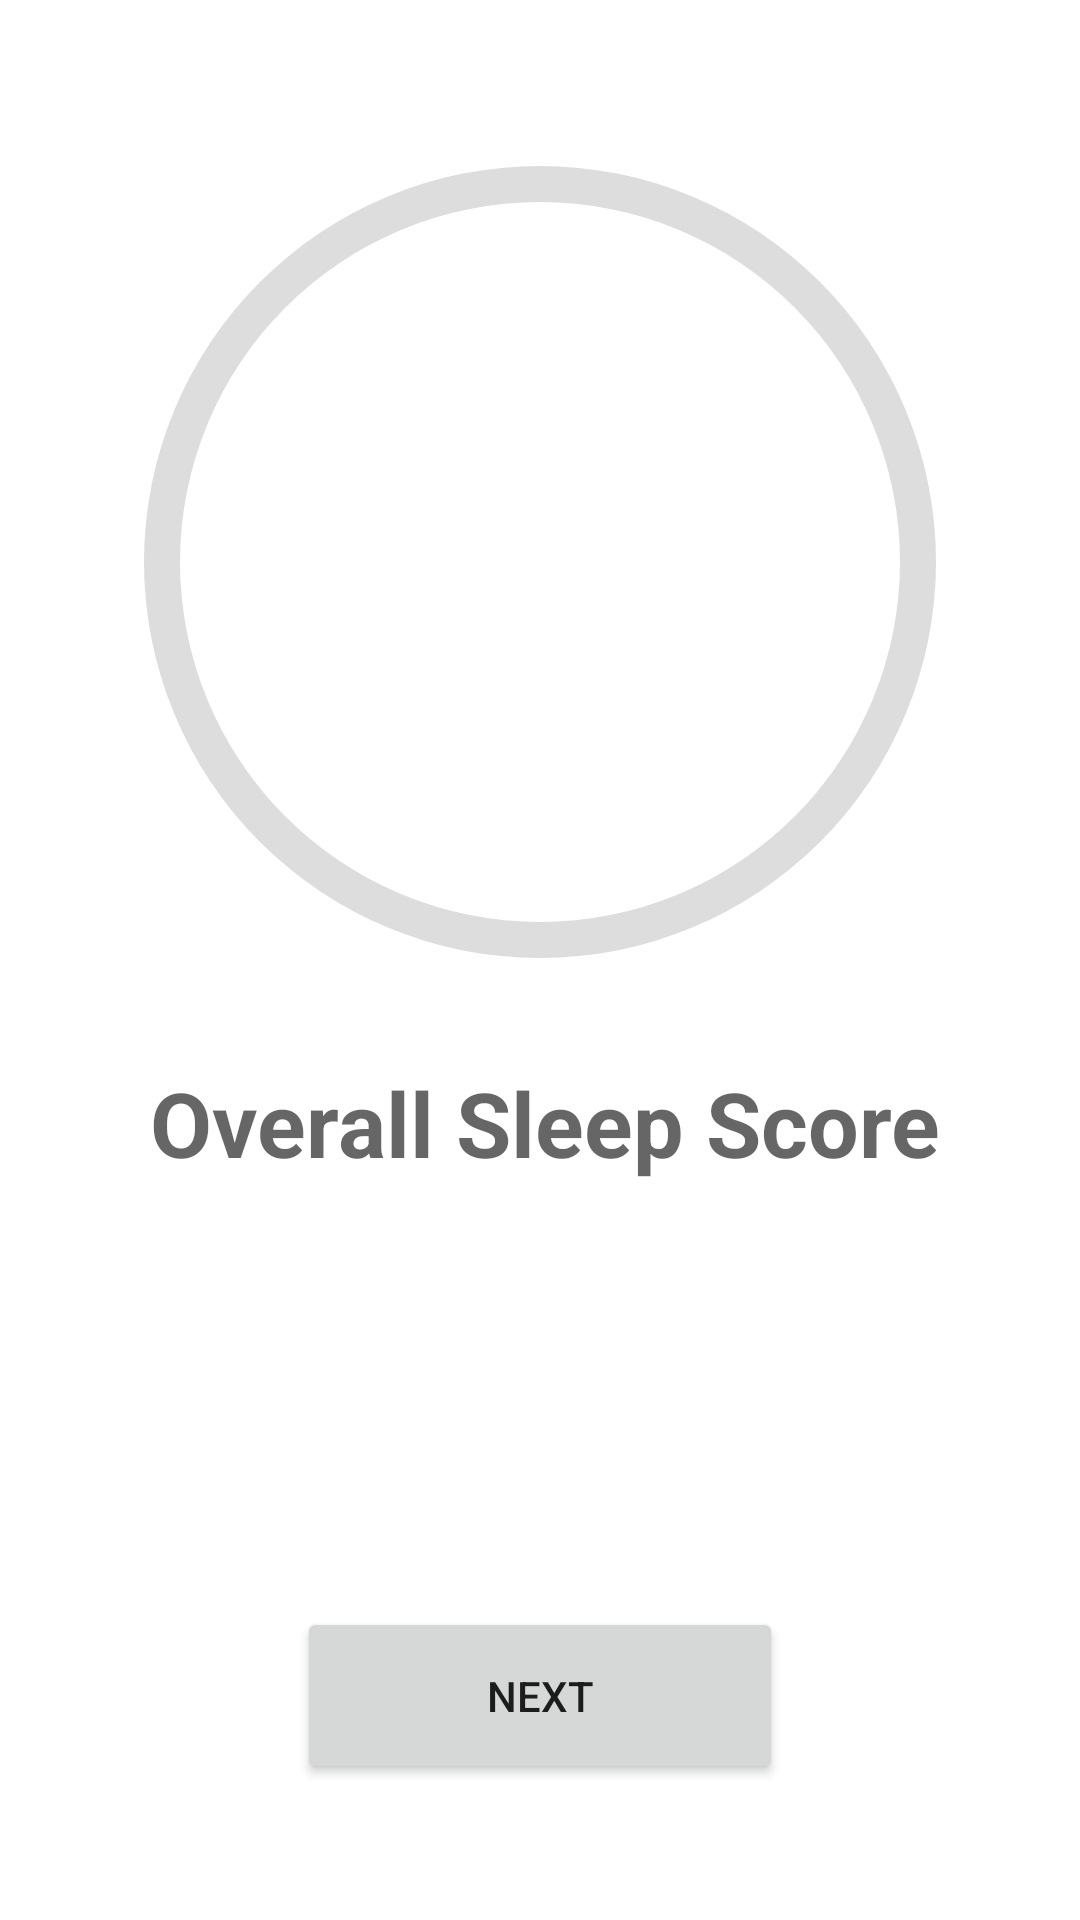

Layout XML and referenced resources for this Android screen:
<!-- AndroidManifest.xml: application theme Theme.Trial_v1 -->
<!-- res/layout/activity_main2.xml -->
<?xml version="1.0" encoding="utf-8"?>
<androidx.constraintlayout.widget.ConstraintLayout
    xmlns:android="http://schemas.android.com/apk/res/android"
    xmlns:app="http://schemas.android.com/apk/res-auto"
    xmlns:tools="http://schemas.android.com/tools"
    android:layout_width="match_parent"
    android:layout_height="match_parent">

    <TextView
        android:id="@+id/textView"
        android:layout_width="396dp"
        android:layout_height="49dp"
        android:text="Overall Sleep Score"
        android:textAlignment="center"
        android:textAppearance="@style/TextAppearance.AppCompat.Display1"
        android:textFontWeight="700"
        android:textSize="30sp"
        android:textStyle="bold"
        android:fontFamily="sans-serif-light"
        app:layout_constraintBottom_toBottomOf="parent"
        app:layout_constraintEnd_toEndOf="parent"
        app:layout_constraintHorizontal_bias="0.466"
        app:layout_constraintStart_toStartOf="parent"
        app:layout_constraintTop_toTopOf="parent"
        app:layout_constraintVertical_bias="0.599" />

    <TextView
        android:id="@+id/textView2"
        android:layout_width="412dp"
        android:layout_height="143dp"
        android:textAlignment="center"
        app:layout_constraintBottom_toBottomOf="parent"
        app:layout_constraintEnd_toEndOf="parent"
        app:layout_constraintHorizontal_bias="0.0"
        app:layout_constraintStart_toStartOf="parent"
        app:layout_constraintTop_toTopOf="parent"
        app:layout_constraintVertical_bias="0.856" />

    <TextView
        android:id="@+id/textView4"
        android:layout_width="169dp"
        android:layout_height="87dp"
        android:textAlignment="center"
        android:textAppearance="@style/TextAppearance.AppCompat.Display1"
        android:textFontWeight="700"
        android:textSize="65sp"
        app:layout_constraintBottom_toBottomOf="@+id/progressBar"
        app:layout_constraintEnd_toEndOf="@+id/progressBar"
        app:layout_constraintHorizontal_bias="0.549"
        app:layout_constraintStart_toStartOf="@+id/progressBar"
        app:layout_constraintTop_toTopOf="@+id/progressBar"
        app:layout_constraintVertical_bias="0.484" />

    <ProgressBar
        android:id="@+id/progressBar"
        style="?android:attr/progressBarStyle"
        android:layout_width="360dp"
        android:layout_height="320dp"
        android:indeterminateOnly="false"
        android:progressDrawable="@drawable/circle"
        app:layout_constraintBottom_toBottomOf="parent"
        app:layout_constraintEnd_toEndOf="parent"
        app:layout_constraintStart_toStartOf="parent"
        app:layout_constraintTop_toTopOf="parent"
        app:layout_constraintVertical_bias="0.085"
        />

    <Button
        android:id="@+id/button2"
        android:layout_width="162dp"
        android:layout_height="59dp"
        android:text="Next"

        app:layout_constraintBottom_toBottomOf="parent"
        app:layout_constraintEnd_toEndOf="parent"
        app:layout_constraintStart_toStartOf="parent"
        app:layout_constraintTop_toTopOf="parent"
        app:layout_constraintVertical_bias="0.922" />
</androidx.constraintlayout.widget.ConstraintLayout>
<!-- resources referenced by this layout -->
<resources>
  <!-- drawable circle (drawable) -->
  <?xml version="1.0" encoding="utf-8"?>
  <layer-list xmlns:android="http://schemas.android.com/apk/res/android">
      <item>
          <shape
              android:shape="ring"
              android:thicknessRatio="30"
              android:useLevel="false">
              <solid android:color="#DDD" />
          </shape>
      </item>
      <item>
          <rotate
              android:fromDegrees="270"
              android:toDegrees="270">
              <shape
                  android:shape="ring"
                  android:thicknessRatio="30"
                  android:useLevel="true">
                  <solid android:color="@color/purple_700" />
              </shape>
          </rotate>
      </item>
  </layer-list>
  <style name="Theme.Trial_v1" parent="Theme.MaterialComponents.DayNight.DarkActionBar">
          
          <item name="colorPrimary">@color/purple_500</item>
          <item name="colorPrimaryVariant">@color/purple_700</item>
          <item name="colorOnPrimary">@color/white</item>
          
          <item name="colorSecondary">@color/teal_200</item>
          <item name="colorSecondaryVariant">@color/teal_700</item>
          <item name="colorOnSecondary">@color/black</item>
          
          <item name="android:statusBarColor" tools:targetApi="l">?attr/colorPrimaryVariant</item>
          
      </style>
  <!-- not gathered from this repository: default colours our renderer supplied (Android Studio template values) -->
  <color name="purple_500">#FF6200EE</color>
  <color name="purple_700">#FF3700B3</color>
  <color name="teal_200">#FF03DAC5</color>
  <color name="teal_700">#FF018786</color>
  <color name="black">#FF000000</color>
  <color name="white">#FFFFFFFF</color>
</resources>
